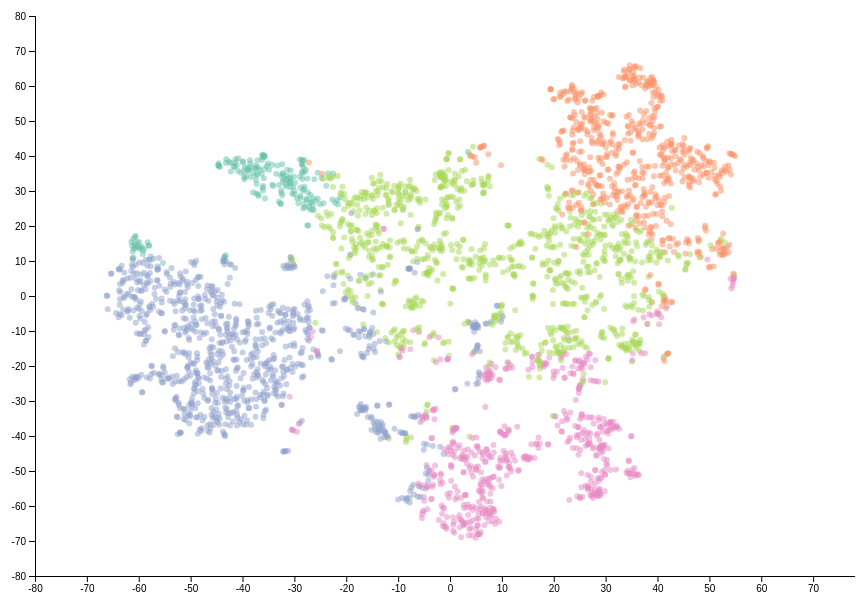
D3 v4 page, settled after 360 driven frames (6 s of simulated time); the page loaded 1 data file(s).



// set the dimensions and tsnemargins of the graph
var tsnemargin = {top: 10, right: 10, bottom: 30, left: 20},
    tsnewidth = 860 - tsnemargin.left - tsnemargin.right,
    tsneheight =600 - tsnemargin.top - tsnemargin.bottom;

max = 150;

// Define the div for the tooltip
var div = d3.select("body").append("div")	
    .attr("class", "tooltip")				
    .style("opacity", 0);


// append the svg object to the body of the page
var plot = d3.select("#tsne_dataviz")
  .append("svg")
    .attr("width", tsnewidth + tsnemargin.left + tsnemargin.right)
    .attr("height", tsneheight + tsnemargin.top + tsnemargin.bottom)
  .append("g")
    .attr("transform",
          "translate(" + tsnemargin.left + "," + tsnemargin.top + ")")
  

plot.append("defs").append("clipPath")
    .attr("id", "clip")
  .append("rect")
    .attr("width", tsnewidth)
    .attr("height", tsneheight);

//Read the data
d3.csv("Data/CollegeClusters.csv", function(data) {

  // Add X axis
  var xScale = d3.scaleLinear()
    .domain([-80, 80])
    .range([ 0, tsnewidth ]);
  
  // Add Y axis
  var yScale = d3.scaleLinear()
    .domain([-80, 80])
    .range([ tsneheight, 0]);
  
  var xAxis = d3.axisBottom(xScale)
    .ticks(20, "s");
  var yAxis = d3.axisLeft(yScale)
    .ticks(20, "s");

  var gX = plot.append('g')
    .attr('transform', 'translate(' + tsnemargin.left + ',' + (tsnemargin.top + tsneheight) + ')')
    .call(xAxis);
  var gY = plot.append('g')
    .attr('transform', 'translate(' + tsnemargin.left + ',' + tsnemargin.top + ')')
    .call(yAxis);



  // Pan and zoom
  var zoom = d3.zoom()
    .scaleExtent([.5, 20])
    .extent([[0, 0], [tsnewidth, tsneheight]])
    .on("zoom", zoomed);

  plot.append("rect")
    .attr("width", tsnewidth)
    .attr("height", tsneheight)
    .style("fill", "none")
    .style("pointer-events", "all")
    .attr('transform', 'translate(' + tsnemargin.left + ',' + tsnemargin.top + ')')
    
  plot.call(zoom);

  var tsnecolor = d3.scaleOrdinal()
    .domain(["setosa", "versicolor", "virginica" ])
    .range([ "#8da0cb", "#e78ac3", "#a6d854", "#66c2a5", "#fc8d62"])

  var clustermap = d3.scaleOrdinal()
    .range([ "one", "two", "three", "four", "five"])

  var highlight = function(d){

    selected_cluster = d.cluster


    d3.select("#tsne_dataviz").selectAll("circle")
      .style("fill", "lightgrey")
      .attr("r", 3)

    d3.selectAll("." + clustermap(selected_cluster))
      .style("fill", tsnecolor(selected_cluster))
      .attr("r", 3.5)
  }



  function zoomed() {
// create new scale ojects based on event
    var new_xScale = d3.event.transform.rescaleX(xScale);
    var new_yScale = d3.event.transform.rescaleY(yScale);
// update axes
    gX.call(xAxis.scale(new_xScale));
    gY.call(yAxis.scale(new_yScale));
    points.data(data)
     .attr('cx', function(d) {return new_xScale(d.tsnex)})
     .attr('cy', function(d) {return new_yScale(d.tsney)});
}

  var doNotHighlight = function(){

    d3.select("#tsne_dataviz")
      .selectAll("circle")
      .style("fill", function (d) { return tsnecolor(+d.cluster) } )
      .attr("r", 3)
  }

// Draw Datapoints
var points_g = plot.append("g")
  .attr('transform', 'translate(' + tsnemargin.left + ',' + tsnemargin.top + ')')
  // .attr("clip-path", "url(#clip)")
  .classed("points_g", true);

var points = points_g.selectAll("dot").data(data);
points = points
          .enter()
          .append("circle")
            .attr('cx', function(d) {return xScale(d.tsnex)})
            .attr('cy', function(d) {return yScale(d.tsney)})
            .attr("class", function (d) { return "circle " + clustermap(d.cluster) } )
            .classed('tsnecircles',true)
            .attr('r', 3)
            .attr("opacity", .5)
            .style("fill", function (d) { return tsnecolor(+d.cluster) } )
            .on("mouseenter", function(d) {	
                  div.transition()			
                      .style("opacity", .75);		
                  div	.html(d["Institution Name"] + "<br/>"  + "Avg Grant Aid: " + +d['Average amount of federal  state  local or institutional grant aid awarded (SFA1516)'] + "<br/>" + "Avg Loans: " + +d["Average amount of federal student loans awarded to full-time first-time undergraduates (SFA1516)"] + "<br/>" + "Number of Undergrads: " + +d["UGDS"] + "<br/>"  + "Median Debt: " + +d["GRAD_DEBT_MDN_SUPP"]+ "<br/>"  + "Median Earnings: " + +d["MD_EARN_WNE_P10"]+ "<br/>"  + "Default Rate: " + +d["CDR3"]+ "<br/>"  + "Net Cost: " + +d["net cost"]+ "<br/>"  + "Proportion of men: " + +d["UGDS_MEN"]+ "<br/>"  + "Proportion of black students: " + +d["UGDS_BLACK"])	
                      .style("left", (d3.event.pageX + 10) + "px")		
                      .style("top", (d3.event.pageY - 80) + "px");	
                  })
            .on("mouseover", highlight)
            .on("mouseleave", doNotHighlight)								
            .on("mouseout", function(d) {		
                  div.transition()		
                      .duration(200)		
                      .style("opacity", 0);	
                })
            .on("click", function(d) {		
                  div.transition()		
                      .duration(200)		
                      .style("opacity", 0)
                      

                });

})



### data: Data/CollegeClusters.csv
, index, UnitID, Institution Name, City location of institution (HD2016), State abbreviation (HD2016), Total amount of federal  state  local or…, Average amount of federal  state  local …, Total amount of federal student loans aw…, Average amount of federal student loans …, Total amount of federal  state  local or…, Average amount of federal  state  local …, Total amount of Federal student loan aid…, Average amount of federal student loan a…, UGDS, UGDS_BLACK, GRAD_DEBT_MDN_SUPP, MD_EARN_WNE_P10, PCTFLOAN, HCM2, CONTROL, RPY_1YR_RT, RPY_3YR_RT, CDR2
3089, 3505, 433387, Western Governors University, Salt Lake City, UT, 224379, 4155, 467885, 5142, 1619823, 2651, 5870047, 5990, 72385, 0.0898, 10846, 41900, 0.4599, 0.0, 2, 0.4593, 0.482, 0.052
2389, 2735, 183026, Southern New Hampshire University, Manchester, NH, 15730549, 9292, 8497085, 5521, 6026491, 12503, 2886975, 6761, 68214, 0.153, 18348, 45400, 0.6915, 0.0, 2, 0.5661, 0.6771, 0.051
1263, 1439, 150987, Ivy Tech Community College, Indianapolis, IN, 24613306, 5867, 6690726, 4243, 3197553, 2988, 2017436, 3391, 61700, 0.1365, 10689, 30100, 0.2222, 0.0, 1, 0.182, 0.3229, 0.173
1456, 1660, 227182, Lone Star College System, The Woodlands, TX, 11477987, 4950, 3270523, 3955, 3727756, 3871, 1074340, 4246, 59107, 0.1596, 8392, 36200, 0.1289, 0.0, 1, 0.2703, 0.377, 0.113
1191, 1357, 225423, Houston Community College, Houston, TX, 10215478, 4837, 3549235, 5313, 5447512, 4090, 2328550, 4085, 56976, 0.2794, 10414, 33600, 0.2002, 0.0, 1, 0.2032, 0.3097, 0.125
2734, 3133, 132903, University of Central Florida, Orlando, FL, 27348005, 5724, 13414887, 5300, 26312513, 4533, 7162513, 4840, 56366, 0.1124, 18130, 45400, 0.4215, 0.0, 1, 0.5542, 0.6173, 0.04
2557, 2934, 228723, Texas A & M University-College Station, College Station, TX, 48379796, 9272, 14680602, 5064, 36601763, 9196, 12692368, 4972, 52568, 0.03, 18520, 58000, 0.3245, 0.0, 1, 0.7693, 0.8151, 0.033
1593, 1816, 135717, Miami Dade College, Miami, FL, 34922315, 5526, 1872767, 5658, 22486839, 4477, 1155951, 4569, 51015, 0.1443, 8750, 31100, 0.0609, 0.0, 1, 0.3568, 0.3807, 0.082
1082, 1226, 104717, Grand Canyon University, Phoenix, AZ, 24206498, 10053, 11094430, 6325, 1757021, 6231, 1900238, 7281, 48666, 0.1669, 18750, 52700, 0.5831, 0.0, 3, 0.2478, 0.2793, 0.125
1423, 1624, 232557, Liberty University, Lynchburg, VA, 37828161, 10768, 11650413, 5577, 17895493, 7466, 8993815, 5611, 45364, 0.1088, 24483, 36700, 0.6296, 0.0, 2, 0.3474, 0.4914, 0.052
1927, 2191, 204796, Ohio State University-Main Campus, Columbus, OH, 54695625, 9769, 15801207, 5515, 31676602, 6856, 12992952, 4716, 44853, 0.0574, 21500, 46100, 0.3989, 0.0, 1, 0.5826, 0.6647, 0.049
2794, 3194, 163204, University of Maryland-University Colleg…, Adelphi, MD, 460105, 4382, 474828, 6167, 199345, 3987, 350122, 5835, 42289, 0.2704, 18215, 51200, 0.2046, 0.0, 1, 0.338, 0.4188, 0.07
135, 150, 104151, Arizona State University-Tempe, Tempe, AZ, 79294610, 10939, 16061509, 5035, 48227892, 8223, 10326938, 4095, 42181, 0.0377, 20000, 47700, 0.3875, 0.0, 1, 0.5187, 0.5967, 0.071
952, 1081, 133951, Florida International University, Miami, FL, 17326262, 5777, 7104719, 5520, 14164093, 5533, 2961908, 4557, 41834, 0.1224, 17250, 46300, 0.3881, 0.0, 1, 0.4878, 0.5549, 0.065
2546, 2920, 228547, Tarrant County College District, Fort Worth, TX, 11393424, 3918, 1927115, 3569, 5928947, 4006, 1038575, 3329, 41182, 0.1849, 8383, 34400, 0.2232, 0.0, 1, 0.2577, 0.383, 0.17
2020, 2295, 214777, Pennsylvania State University-Main Campu…, University Park, PA, 27167181, 9413, 18472029, 5541, 20498216, 7842, 20037701, 5423, 40553, 0.0438, 26120, 50100, 0.4466, 0.0, 1, 0.6744, 0.738, 0.064
1867, 2124, 232946, Northern Virginia Community College, Annandale, VA, 14438892, 5164, 5756668, 4673, 4091174, 3592, 1808925, 4002, 40119, 0.1752, 11000, 42000, 0.1401, 0.0, 1, 0.4036, 0.4672, 0.103
2624, 3006, 228778, The University of Texas at Austin, Austin, TX, 37857935, 11021, 15489572, 5261, 26941755, 7807, 12292400, 4644, 39965, 0.0405, 21500, 58200, 0.3415, 0.0, 1, 0.7367, 0.7721, 0.037
1602, 1826, 171100, Michigan State University, East Lansing, MI, 46549109, 11437, 18149099, 5294, 31466202, 5283, 18606623, 5362, 38770, 0.0732, 25200, 53600, 0.4295, 0.0, 1, 0.6681, 0.7549, 0.046
2943, 3346, 138187, Valencia College, Orlando, FL, 17552080, 4896, 5076181, 4273, 16075203, 4904, 3629511, 4295, 37954, 0.1717, 8000, 32600, 0.1733, 0.0, 1, 0.2559, 0.3659, 0.15
79, 92, 449339, American Public University System, Charles Town, WV, 553269, 4191, 891119, 7956, 510292, 3925, 1371021, 8463, 36097, 0.163, 20165, 62400, 0.251, 0.0, 3, 0.2454, 0.4718, 0.104
2764, 3164, 225511, University of Houston, Houston, TX, 28780843, 8963, 7445317, 5131, 17120835, 6530, 7808131, 4744, 35985, 0.0994, 19250, 51600, 0.3905, 0.0, 1, 0.5622, 0.6204, 0.057
398, 455, 110608, California State University-Northridge, Northridge, CA, 43296161, 9818, 8626634, 4509, 17679238, 7737, 5559078, 4483, 35620, 0.0477, 13833, 45400, 0.3003, 0.0, 1, 0.5541, 0.5957, 0.056
2214, 2521, 186380, Rutgers University-New Brunswick, New Brunswick, NJ, 45822449, 13932, 19454128, 5673, 29338284, 5334, 19291994, 4380, 35296, 0.0719, 22250, 57900, 0.4973, 0.0, 1, 0.6428, 0.7151, 0.049
336, 389, 132709, Broward College, Fort Lauderdale, FL, 15548604, 4789, 1426974, 3095, 9696298, 4081, 1038995, 3475, 35127, 0.3274, 3500, 34900, 0.1452, 0.0, 1, 0.3149, 0.3923, 0.081
394, 451, 110565, California State University-Fullerton, Fullerton, CA, 24804040, 8471, 6374707, 4848, 13310302, 7206, 3415899, 3599, 35045, 0.0186, 14804, 47200, 0.3012, 0.0, 1, 0.6204, 0.684, 0.041
289, 342, 142522, Brigham Young University-Idaho, Rexburg, ID, 4366467, 3707, 3116243, 4340, 3360813, 2739, 1726557, 4131, 35038, 0.0053, 11000, 42700, 0.1506, 0.0, 2, 0.7015, 0.7684, 0.023
2568, 2945, 228459, Texas State University, San Marcos, TX, 26201294, 8417, 16860595, 5214, 11003463, 6178, 7110366, 4433, 34180, 0.0975, 20776, 45700, 0.5293, 0.0, 1, 0.5048, 0.6234, 0.074
… [head cut at 6 KiB]